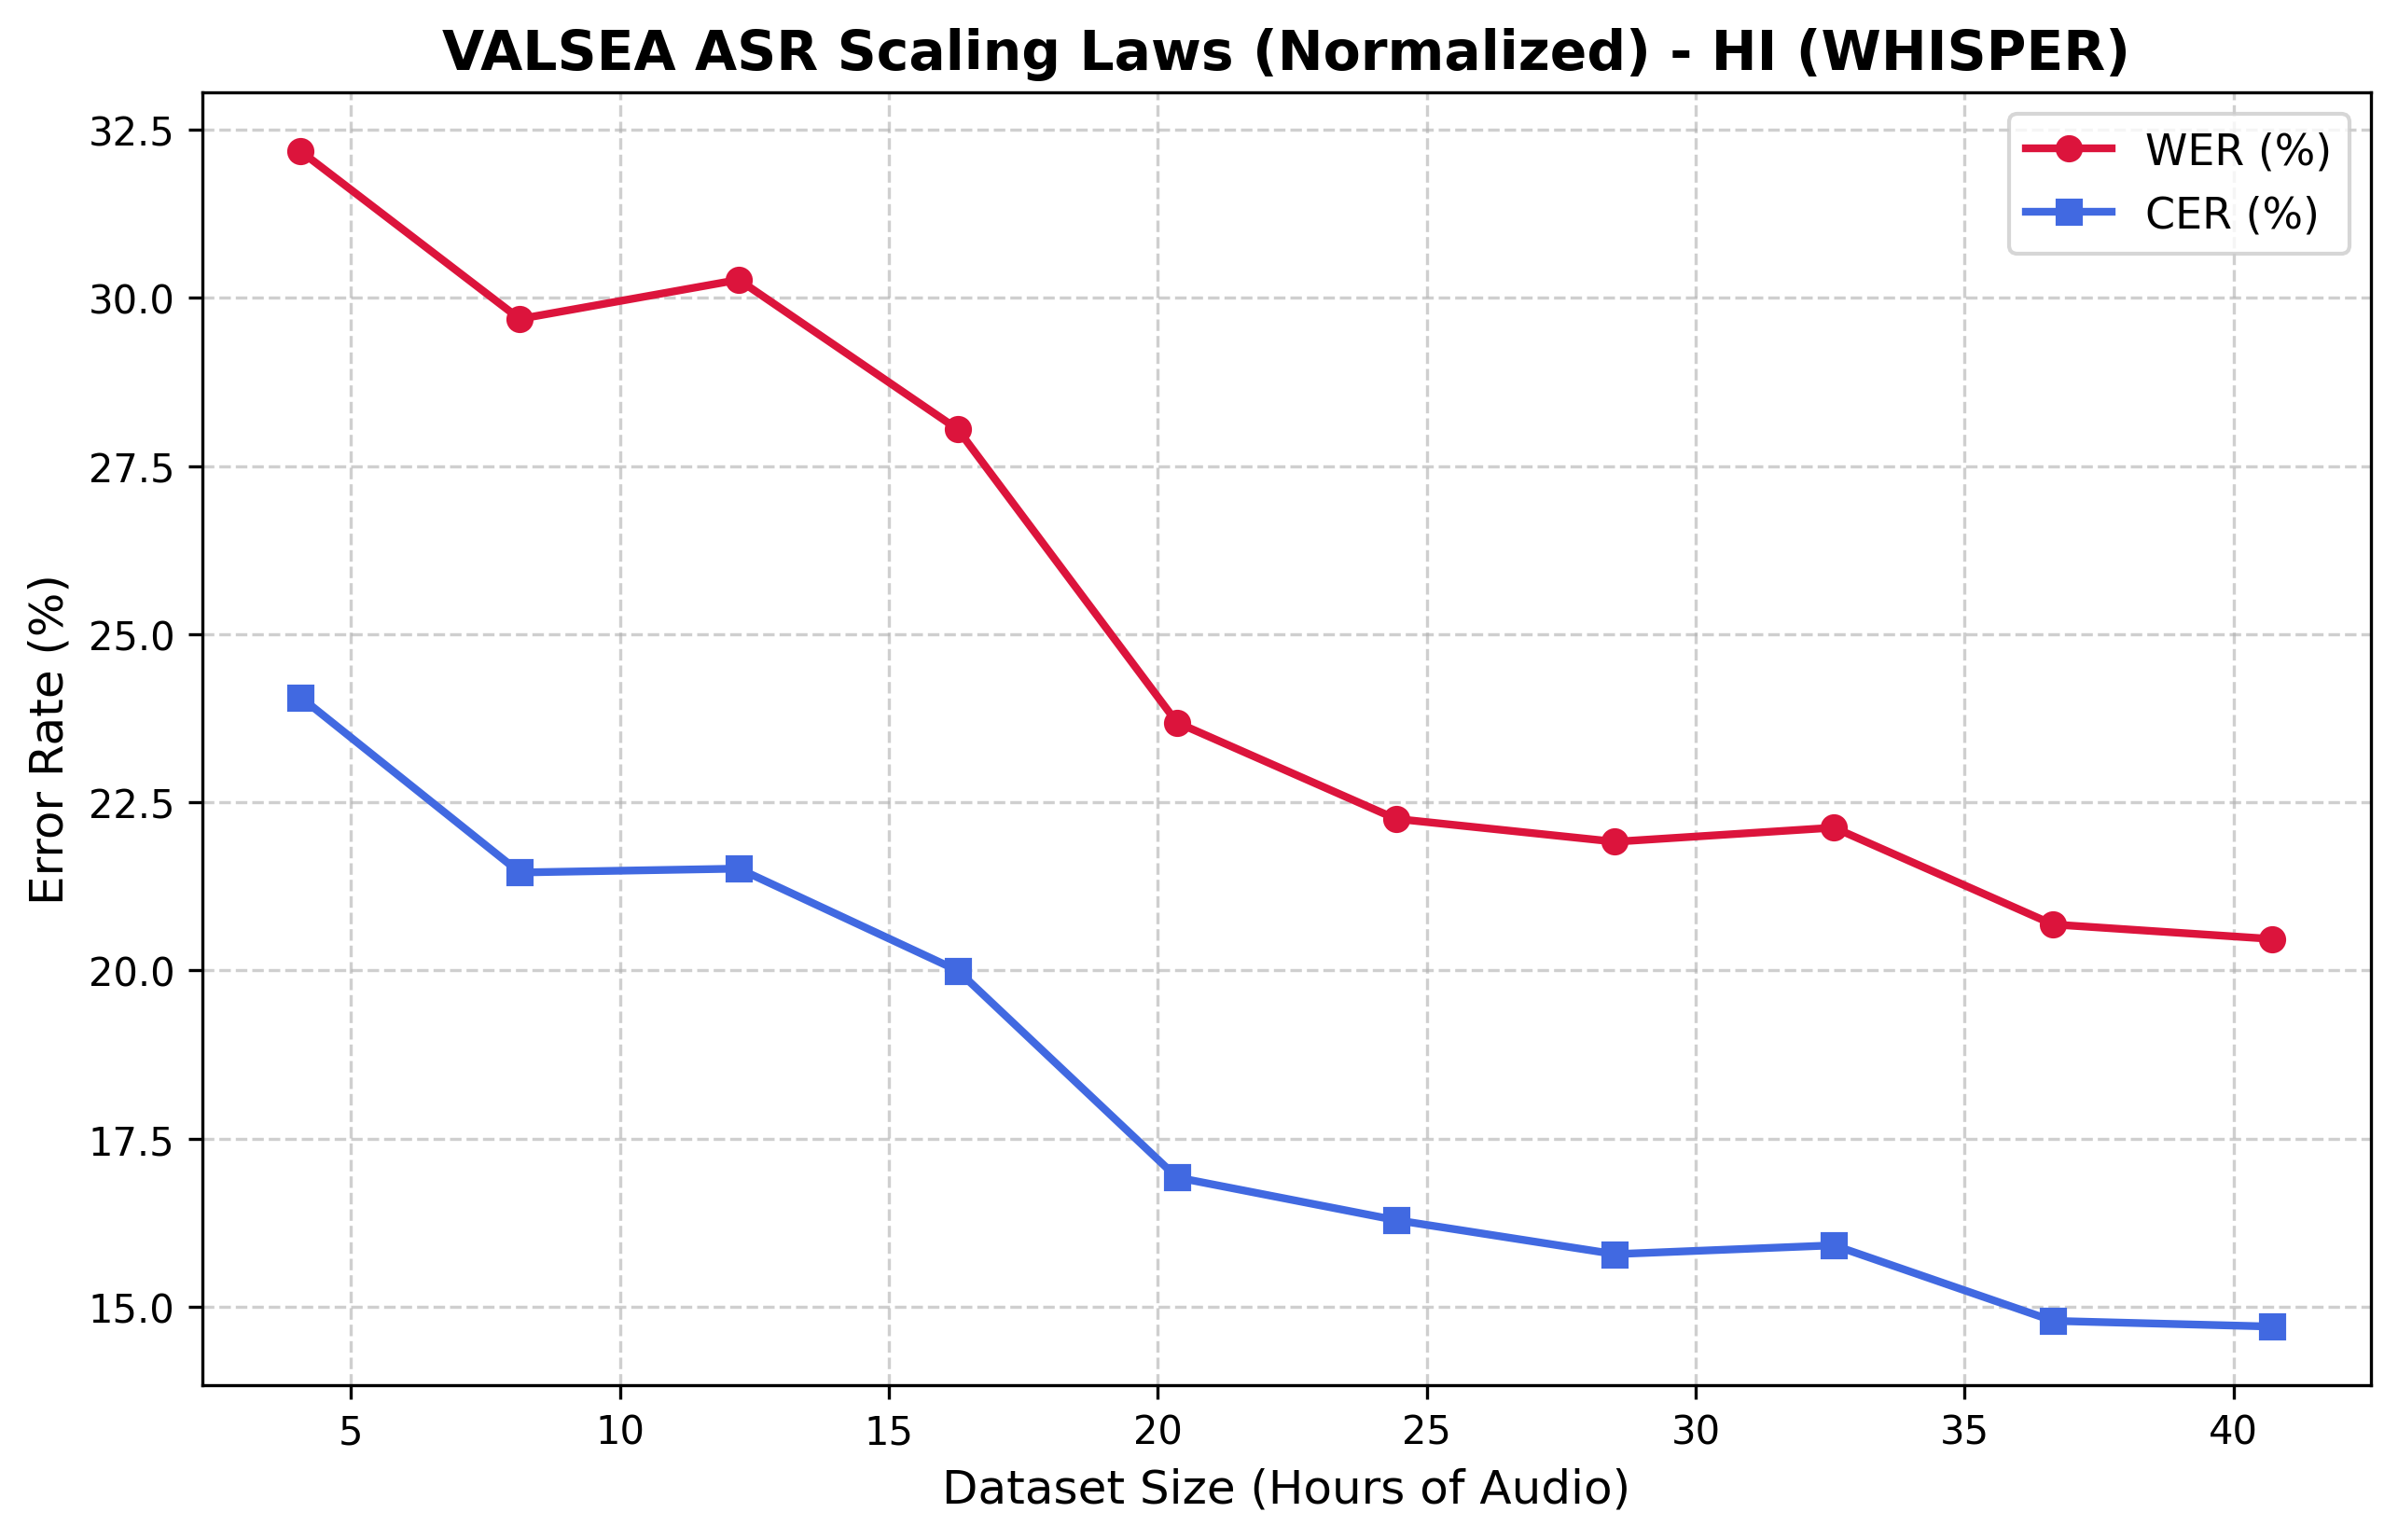

Source data for this figure (header and first rows):
Fraction, Total_Clips, Hours, WER, CER
0.1, 424, 4.063, 0.3218, 0.2406
0.2, 849, 8.136, 0.2969, 0.2146
0.3, 1274, 12.21, 0.3027, 0.2151
0.4, 1699, 16.28, 0.2805, 0.2
0.5, 2124, 20.36, 0.2369, 0.1692
0.6, 2549, 24.43, 0.2225, 0.1629
0.7, 2974, 28.5, 0.2191, 0.1578
0.8, 3399, 32.57, 0.2212, 0.1591
0.9, 3824, 36.65, 0.2068, 0.1479
1.0, 4249, 40.72, 0.2047, 0.1471
